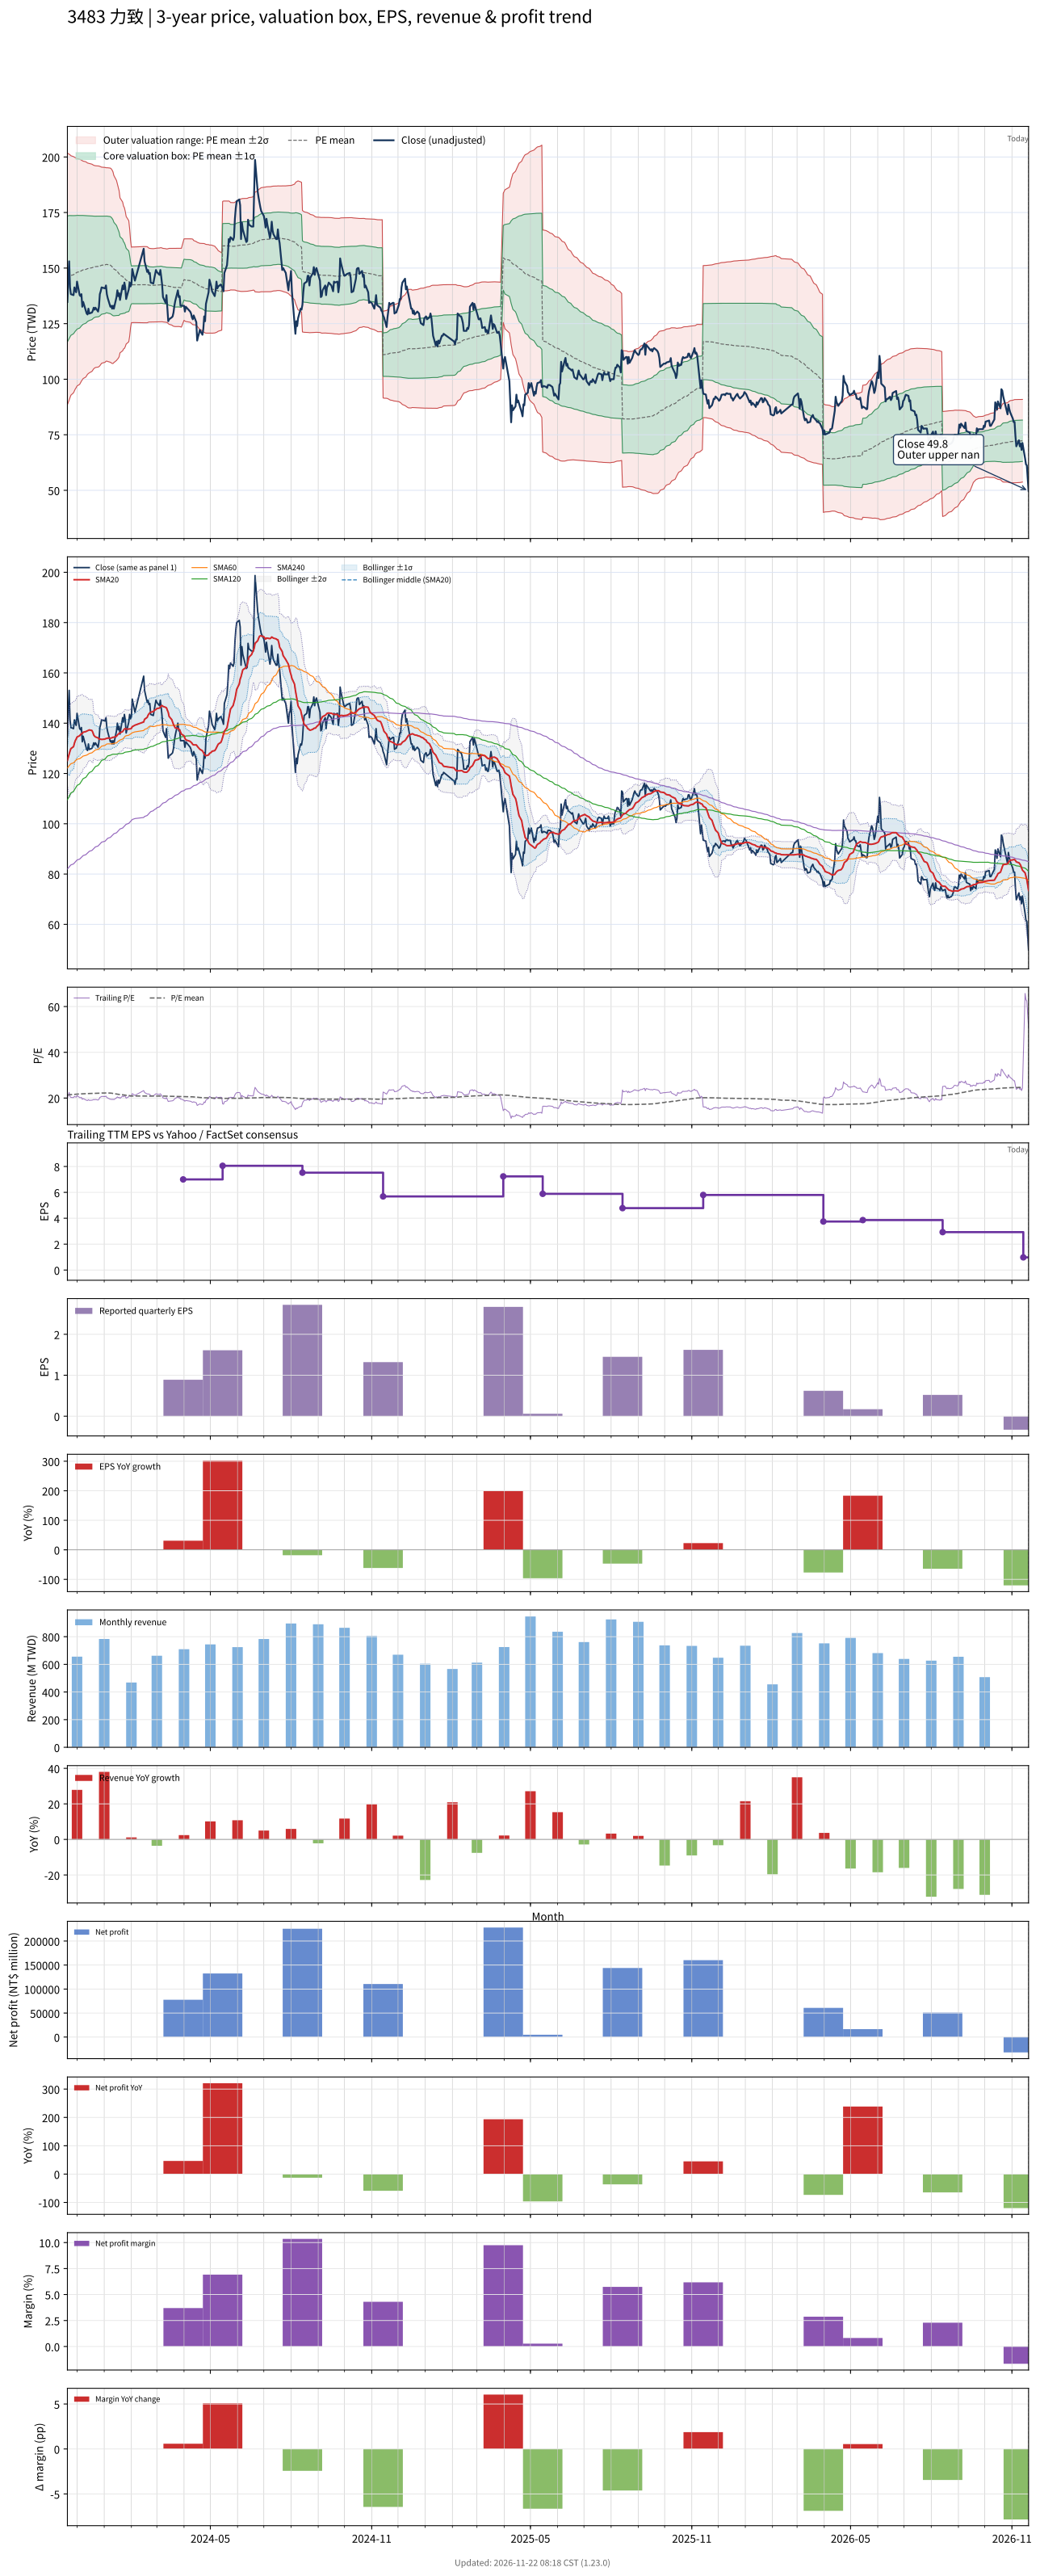

The data file committed next to this chart (first rows):
# chart-version: skill-stock-dynamic-val…
date, close, available_date, period_end, eps, ttm_eps, pe, pe_mean, pe_std, price_m2, price_m1, price_mean, price_p1, price_p2, forward_eps, forward_pe, forward_pe_mean, forward_pe_std, forward_price_m2, forward_price_m1, forward_price_mean, forward_price_p1, forward_price_p2, sma20
2023-11-20, 134.8, 2023-11-14, 2023-09-30, 3.43, 6.817, 19.77, 21.29, 4.155, 88.48, 116.8, 145.1, 173.5, 201.8, , , , , , , , , , 125.2
2023-11-21, 145.2, 2023-11-14, 2023-09-30, 3.43, 6.817, 21.3, 21.34, 4.108, 89.5, 117.5, 145.5, 173.5, 201.5, , , , , , , , , , 126.4
2023-11-22, 153, 2023-11-14, 2023-09-30, 3.43, 6.817, 22.45, 21.41, 4.06, 90.61, 118.3, 146, 173.6, 201.3, , , , , , , , , , 127.9
2023-11-23, 141.3, 2023-11-14, 2023-09-30, 3.43, 6.817, 20.73, 21.46, 4.007, 91.7, 119, 146.3, 173.6, 201, , , , , , , , , , 128.9
2023-11-24, 138.3, 2023-11-14, 2023-09-30, 3.43, 6.817, 20.28, 21.52, 3.951, 92.81, 119.7, 146.7, 173.6, 200.6, , , , , , , , , , 129.9
2023-11-27, 137.8, 2023-11-14, 2023-09-30, 3.43, 6.817, 20.22, 21.57, 3.897, 93.89, 120.5, 147, 173.6, 200.1, , , , , , , , , , 130.7
2023-11-28, 141.3, 2023-11-14, 2023-09-30, 3.43, 6.817, 20.73, 21.61, 3.857, 94.72, 121, 147.3, 173.6, 199.9, , , , , , , , , , 132
2023-11-29, 140, 2023-11-14, 2023-09-30, 3.43, 6.817, 20.54, 21.65, 3.815, 95.6, 121.6, 147.6, 173.6, 199.6, , , , , , , , , , 133.1
2023-11-30, 139.1, 2023-11-14, 2023-09-30, 3.43, 6.817, 20.41, 21.68, 3.788, 96.19, 122, 147.8, 173.7, 199.5, , , , , , , , , , 133.7
2023-12-01, 143.9, 2023-11-14, 2023-09-30, 3.43, 6.817, 21.11, 21.73, 3.753, 96.94, 122.5, 148.1, 173.7, 199.3, , , , , , , , , , 134.5
2023-12-04, 137.8, 2023-11-14, 2023-09-30, 3.43, 6.817, 20.22, 21.76, 3.717, 97.69, 123, 148.4, 173.7, 199, , , , , , , , , , 135
2023-12-05, 137.4, 2023-11-14, 2023-09-30, 3.43, 6.817, 20.15, 21.8, 3.681, 98.42, 123.5, 148.6, 173.7, 198.8, , , , , , , , , , 135.5
2023-12-06, 138.3, 2023-11-14, 2023-09-30, 3.43, 6.817, 20.28, 21.83, 3.645, 99.14, 124, 148.8, 173.7, 198.5, , , , , , , , , , 135.8
2023-12-07, 132.6, 2023-11-14, 2023-09-30, 3.43, 6.817, 19.45, 21.86, 3.615, 99.73, 124.4, 149, 173.7, 198.3, , , , , , , , , , 135.9
2023-12-08, 134.8, 2023-11-14, 2023-09-30, 3.43, 6.817, 19.77, 21.89, 3.587, 100.3, 124.8, 149.2, 173.7, 198.1, , , , , , , , , , 136.4
2023-12-11, 130.9, 2023-11-14, 2023-09-30, 3.43, 6.817, 19.2, 21.91, 3.553, 101, 125.2, 149.4, 173.6, 197.8, , , , , , , , , , 136.7
2023-12-12, 129.6, 2023-11-14, 2023-09-30, 3.43, 6.817, 19.01, 21.94, 3.518, 101.6, 125.6, 149.6, 173.6, 197.5, , , , , , , , , , 136.8
2023-12-13, 129.1, 2023-11-14, 2023-09-30, 3.43, 6.817, 18.94, 21.97, 3.485, 102.2, 126, 149.8, 173.5, 197.3, , , , , , , , , , 137
2023-12-14, 131.7, 2023-11-14, 2023-09-30, 3.43, 6.817, 19.32, 21.98, 3.469, 102.6, 126.2, 149.9, 173.5, 197.2, , , , , , , , , , 137.2
2023-12-15, 129.6, 2023-11-14, 2023-09-30, 3.43, 6.817, 19.01, 22, 3.453, 102.9, 126.4, 150, 173.5, 197, , , , , , , , , , 137.3
2023-12-18, 130, 2023-11-14, 2023-09-30, 3.43, 6.817, 19.07, 22.02, 3.419, 103.5, 126.8, 150.1, 173.4, 196.8, , , , , , , , , , 137.1
2023-12-19, 130.9, 2023-11-14, 2023-09-30, 3.43, 6.817, 19.2, 22.05, 3.388, 104.1, 127.2, 150.3, 173.4, 196.5, , , , , , , , , , 136.4
2023-12-20, 132.2, 2023-11-14, 2023-09-30, 3.43, 6.817, 19.39, 22.07, 3.358, 104.7, 127.6, 150.5, 173.4, 196.3, , , , , , , , , , 135.3
2023-12-21, 131.3, 2023-11-14, 2023-09-30, 3.43, 6.817, 19.26, 22.09, 3.341, 105, 127.8, 150.6, 173.3, 196.1, , , , , , , , , , 134.8
2023-12-22, 132.2, 2023-11-14, 2023-09-30, 3.43, 6.817, 19.39, 22.1, 3.329, 105.3, 128, 150.6, 173.3, 196, , , , , , , , , , 134.5
2023-12-25, 130.4, 2023-11-14, 2023-09-30, 3.43, 6.817, 19.13, 22.11, 3.319, 105.5, 128.1, 150.7, 173.3, 196, , , , , , , , , , 134.2
2023-12-26, 132.6, 2023-11-14, 2023-09-30, 3.43, 6.817, 19.45, 22.12, 3.311, 105.6, 128.2, 150.8, 173.3, 195.9, , , , , , , , , , 133.7
2023-12-27, 138.3, 2023-11-14, 2023-09-30, 3.43, 6.817, 20.28, 22.14, 3.291, 106, 128.5, 150.9, 173.4, 195.8, , , , , , , , , , 133.6
2023-12-28, 139.6, 2023-11-14, 2023-09-30, 3.43, 6.817, 20.47, 22.16, 3.264, 106.6, 128.8, 151.1, 173.4, 195.6, , , , , , , , , , 133.7
2023-12-29, 141.3, 2023-11-14, 2023-09-30, 3.43, 6.817, 20.73, 22.19, 3.236, 107.2, 129.2, 151.3, 173.4, 195.4, , , , , , , , , , 133.5
2024-01-02, 140.9, 2023-11-14, 2023-09-30, 3.43, 6.817, 20.66, 22.22, 3.215, 107.6, 129.5, 151.5, 173.4, 195.3, , , , , , , , , , 133.7
2024-01-03, 142.2, 2023-11-14, 2023-09-30, 3.43, 6.817, 20.85, 22.24, 3.194, 108.1, 129.8, 151.6, 173.4, 195.2, , , , , , , , , , 133.9
2024-01-04, 138.3, 2023-11-14, 2023-09-30, 3.43, 6.817, 20.28, 22.24, 3.19, 108.1, 129.9, 151.6, 173.4, 195.1, , , , , , , , , , 133.9
2024-01-05, 136.5, 2023-11-14, 2023-09-30, 3.43, 6.817, 20.03, 22.23, 3.196, 108, 129.8, 151.6, 173.3, 195.1, , , , , , , , , , 134.1
2024-01-08, 132.6, 2023-11-14, 2023-09-30, 3.43, 6.817, 19.45, 22.19, 3.203, 107.6, 129.5, 151.3, 173.1, 195, , , , , , , , , , 134
2024-01-09, 133, 2023-11-14, 2023-09-30, 3.43, 6.817, 19.52, 22.15, 3.202, 107.3, 129.2, 151, 172.8, 194.7, , , , , , , , , , 134.1
2024-01-10, 131.7, 2023-11-14, 2023-09-30, 3.43, 6.817, 19.32, 22.09, 3.19, 107.1, 128.9, 150.6, 172.3, 194.1, , , , , , , , , , 134.2
2024-01-11, 133, 2023-11-14, 2023-09-30, 3.43, 6.817, 19.52, 22.03, 3.162, 107, 128.6, 150.2, 171.7, 193.3, , , , , , , , , , 134.4
2024-01-12, 131.7, 2023-11-14, 2023-09-30, 3.43, 6.817, 19.32, 21.94, 3.087, 107.5, 128.5, 149.6, 170.6, 191.6, , , , , , , , , , 134.4
2024-01-15, 137, 2023-11-14, 2023-09-30, 3.43, 6.817, 20.09, 21.85, 2.97, 108.4, 128.7, 148.9, 169.2, 189.4, , , , , , , , , , 134.8
2024-01-16, 140, 2023-11-14, 2023-09-30, 3.43, 6.817, 20.54, 21.77, 2.895, 109, 128.7, 148.4, 168.2, 187.9, , , , , , , , , , 135.3
2024-01-17, 137.4, 2023-11-14, 2023-09-30, 3.43, 6.817, 20.15, 21.7, 2.829, 109.4, 128.7, 148, 167.2, 186.5, , , , , , , , , , 135.6
2024-01-18, 138.7, 2023-11-14, 2023-09-30, 3.43, 6.817, 20.34, 21.63, 2.738, 110.1, 128.8, 147.4, 166.1, 184.8, , , , , , , , , , 135.9
2024-01-19, 135.7, 2023-11-14, 2023-09-30, 3.43, 6.817, 19.9, 21.52, 2.556, 111.9, 129.3, 146.7, 164.1, 181.6, , , , , , , , , , 136.2
2024-01-22, 142.2, 2023-11-14, 2023-09-30, 3.43, 6.817, 20.85, 21.45, 2.455, 112.8, 129.5, 146.2, 163, 179.7, , , , , , , , , , 136.7
2024-01-23, 140.4, 2023-11-14, 2023-09-30, 3.43, 6.817, 20.6, 21.38, 2.36, 113.6, 129.7, 145.8, 161.9, 178, , , , , , , , , , 137.2
2024-01-24, 143.5, 2023-11-14, 2023-09-30, 3.43, 6.817, 21.05, 21.34, 2.322, 113.8, 129.7, 145.5, 161.3, 177.1, , , , , , , , , , 137.7
2024-01-25, 141.3, 2023-11-14, 2023-09-30, 3.43, 6.817, 20.73, 21.28, 2.231, 114.6, 129.9, 145.1, 160.3, 175.5, , , , , , , , , , 137.8
2024-01-26, 136.1, 2023-11-14, 2023-09-30, 3.43, 6.817, 19.96, 21.2, 2.106, 115.8, 130.2, 144.5, 158.9, 173.2, , , , , , , , , , 137.7
2024-01-29, 140.4, 2023-11-14, 2023-09-30, 3.43, 6.817, 20.6, 21.13, 1.998, 116.8, 130.5, 144.1, 157.7, 171.3, , , , , , , , , , 137.6
2024-01-30, 143.5, 2023-11-14, 2023-09-30, 3.43, 6.817, 21.05, 21.05, 1.769, 119.4, 131.4, 143.5, 155.6, 167.6, , , , , , , , , , 137.8
2024-01-31, 141.7, 2023-11-14, 2023-09-30, 3.43, 6.817, 20.79, 20.96, 1.446, 123.1, 133, 142.9, 152.7, 162.6, , , , , , , , , , 137.7
2024-02-01, 142.6, 2023-11-14, 2023-09-30, 3.43, 6.817, 20.92, 20.89, 1.245, 125.4, 133.9, 142.4, 150.9, 159.4, , , , , , , , , , 138
2024-02-02, 149.6, 2023-11-14, 2023-09-30, 3.43, 6.817, 21.94, 20.9, 1.248, 125.5, 134, 142.5, 151, 159.5, , , , , , , , , , 138.6
2024-02-05, 144.3, 2023-11-14, 2023-09-30, 3.43, 6.817, 21.17, 20.9, 1.248, 125.5, 134, 142.5, 151, 159.5, , , , , , , , , , 139.2
2024-02-15, 158.7, 2023-11-14, 2023-09-30, 3.43, 6.817, 23.28, 20.91, 1.26, 125.4, 134, 142.5, 151.1, 159.7, , , , , , , , , , 140.5
2024-02-16, 153, 2023-11-14, 2023-09-30, 3.43, 6.817, 22.45, 20.91, 1.258, 125.4, 134, 142.5, 151.1, 159.7, , , , , , , , , , 141.5
2024-02-19, 148.3, 2023-11-14, 2023-09-30, 3.43, 6.817, 21.75, 20.9, 1.256, 125.4, 134, 142.5, 151.1, 159.6, , , , , , , , , , 142.3
2024-02-20, 149.1, 2023-11-14, 2023-09-30, 3.43, 6.817, 21.88, 20.89, 1.237, 125.6, 134, 142.4, 150.9, 159.3, , , , , , , , , , 143.2
... 669 more rows
